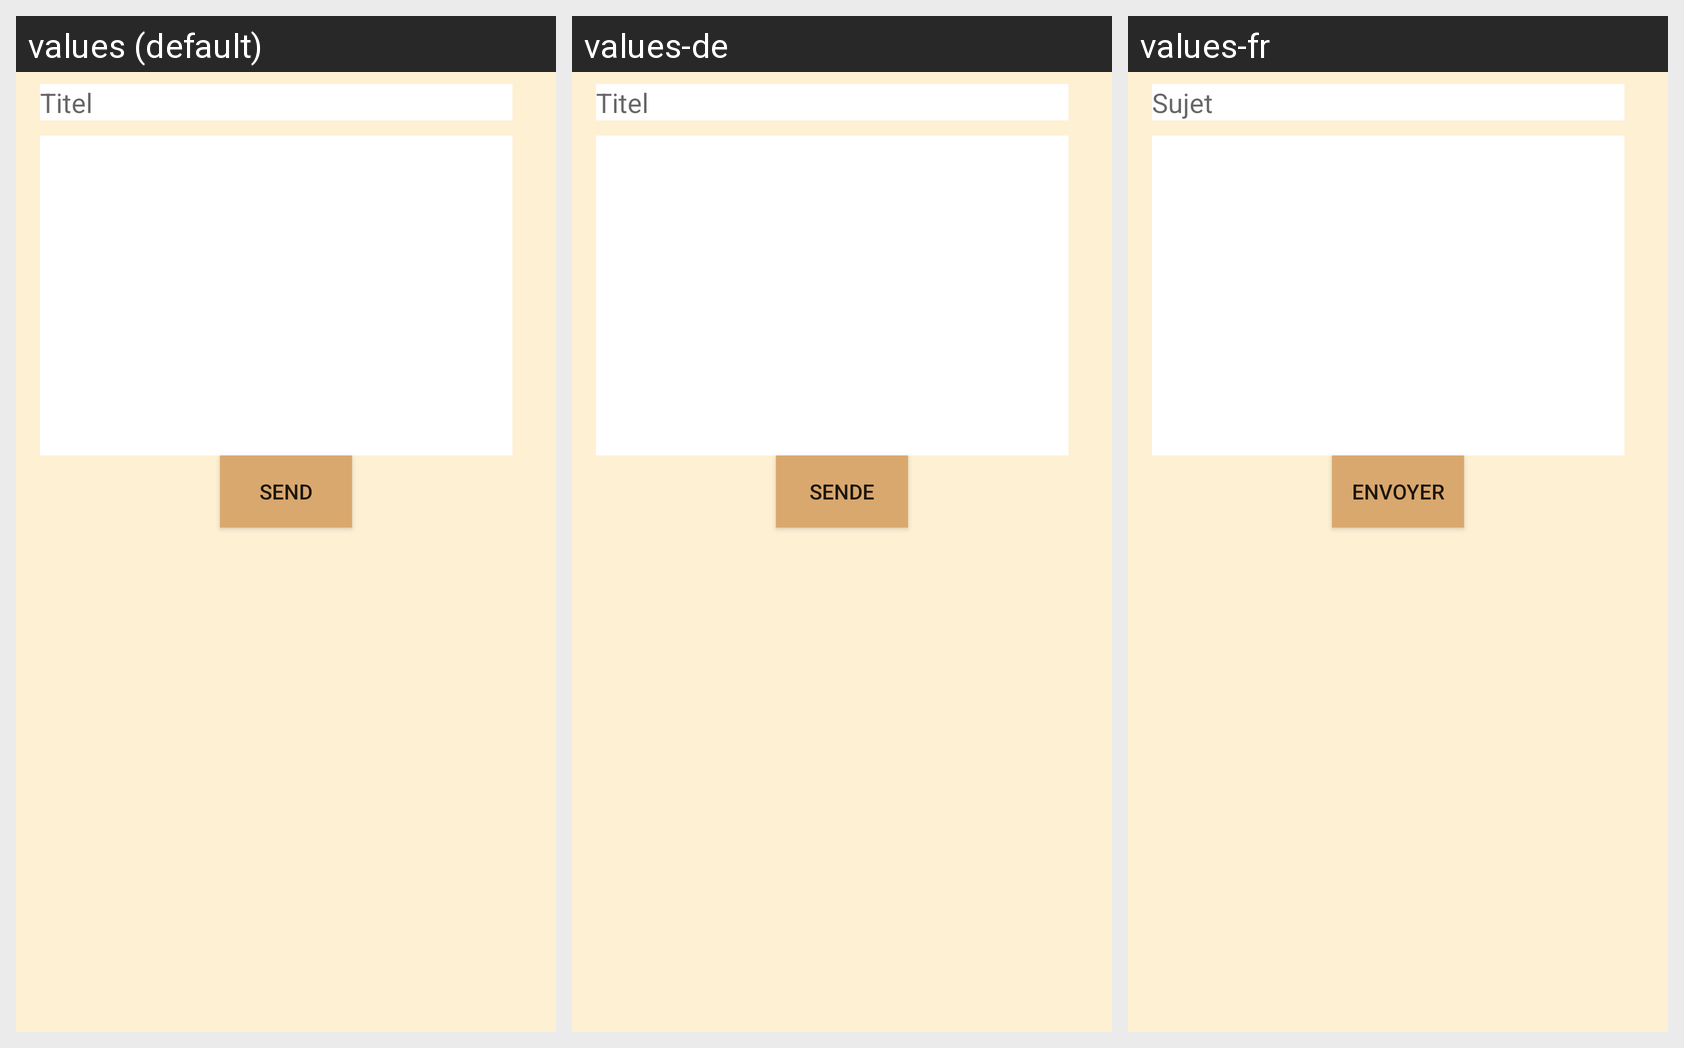

The same Android screen rendered under several of its app's locales, left to right. List the strings drawn on it with the default value and each locale's translation.
Android screen res/layout/fragment_feed_back.xml rendered under 3 locales, left to right: values (default), values-de, values-fr. Device: Nexus 5 (rendered at 1080×1920; each locale shown at half size, 540×960, under a caption strip naming it); theme AppTheme.
Strings drawn on this screen, with the default value and each locale's value (text and hints the layout hard-codes, and strings that could not be matched under every locale, appear in the picture but are not listed):

FEEDBACK_TITLE
  values: Titel
  values-de: Titel
  values-fr: Sujet

SEND_FEED_BACK_BUTTON
  values: send
  values-de: sende
  values-fr: envoyer
